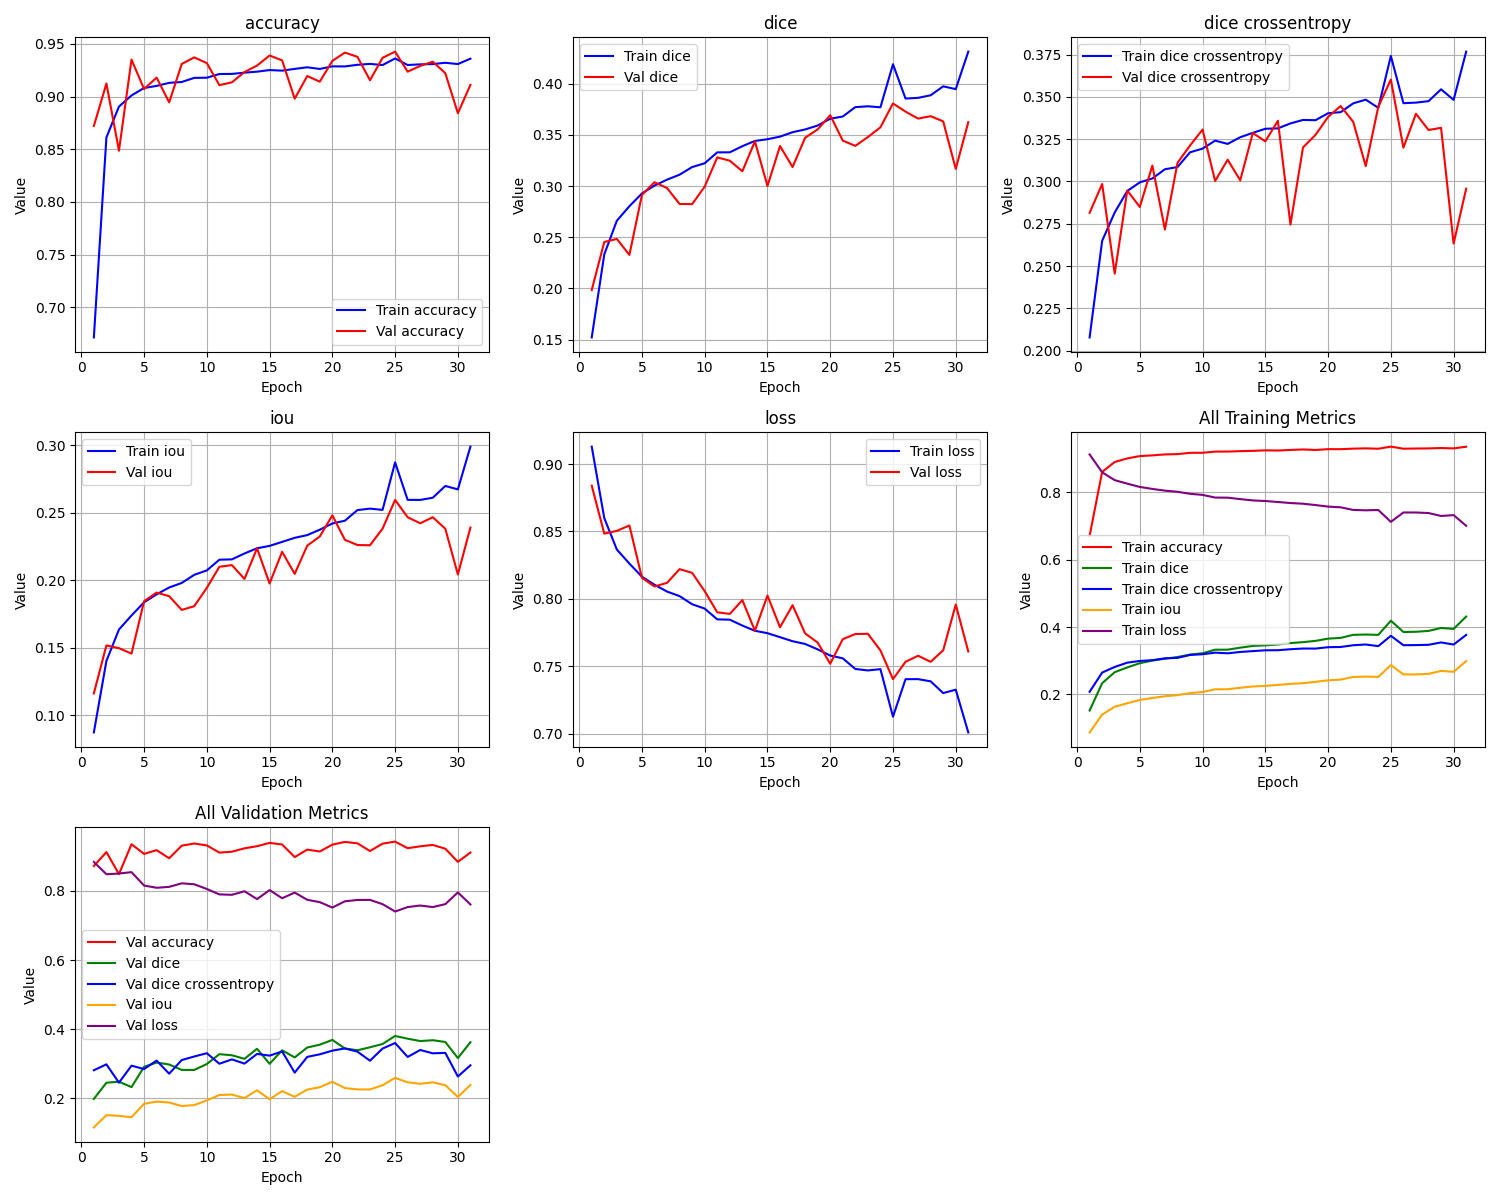

Values plotted in this chart, from the file beside it:
epoch, train_loss, train_iou, train_dice, train_dice crossentropy, train_accuracy, val_loss, val_iou, val_dice, val_dice crossentropy, val_accuracy
1, 0.9129, 0.08711, 0.1521, 0.2078, 0.6714, 0.8839, 0.1161, 0.1984, 0.2815, 0.8721
2, 0.8599, 0.1401, 0.2333, 0.2649, 0.8612, 0.8484, 0.1516, 0.2453, 0.2985, 0.9124
3, 0.8366, 0.1634, 0.2661, 0.2817, 0.8905, 0.8504, 0.1496, 0.2483, 0.2456, 0.8487
4, 0.8262, 0.1738, 0.2803, 0.2944, 0.9011, 0.8544, 0.1456, 0.2327, 0.2947, 0.9351
5, 0.8165, 0.1835, 0.2928, 0.2995, 0.9082, 0.8157, 0.1843, 0.2914, 0.2849, 0.9072
6, 0.8105, 0.1895, 0.3005, 0.3018, 0.9102, 0.8092, 0.1908, 0.3037, 0.3094, 0.918
7, 0.8055, 0.1945, 0.3062, 0.3072, 0.9131, 0.8119, 0.1881, 0.298, 0.2716, 0.8945
8, 0.8021, 0.1979, 0.3111, 0.3085, 0.9139, 0.8221, 0.1779, 0.2825, 0.3109, 0.931
9, 0.7961, 0.2039, 0.3186, 0.3172, 0.9178, 0.8193, 0.1807, 0.2823, 0.3213, 0.9372
10, 0.7928, 0.2072, 0.3223, 0.3194, 0.9179, 0.8057, 0.1943, 0.2995, 0.3307, 0.9318
11, 0.7848, 0.2152, 0.3329, 0.3241, 0.9214, 0.7901, 0.2099, 0.328, 0.3003, 0.9109
12, 0.7846, 0.2154, 0.333, 0.3222, 0.9216, 0.7889, 0.2111, 0.3248, 0.3129, 0.9136
13, 0.7802, 0.2198, 0.3389, 0.3261, 0.9227, 0.7991, 0.2009, 0.3145, 0.3007, 0.9233
14, 0.7764, 0.2236, 0.3441, 0.3287, 0.9237, 0.7764, 0.2236, 0.3436, 0.3287, 0.9295
15, 0.7746, 0.2254, 0.3457, 0.3311, 0.9252, 0.8025, 0.1975, 0.3001, 0.3237, 0.939
16, 0.7716, 0.2284, 0.3483, 0.3314, 0.9247, 0.779, 0.221, 0.3391, 0.3358, 0.9344
17, 0.7686, 0.2314, 0.3526, 0.3343, 0.9263, 0.7953, 0.2047, 0.3186, 0.2746, 0.898
18, 0.7666, 0.2334, 0.3553, 0.3364, 0.9278, 0.7744, 0.2256, 0.3472, 0.3201, 0.9196
19, 0.7626, 0.2374, 0.3591, 0.3362, 0.9263, 0.7676, 0.2324, 0.3554, 0.3276, 0.9142
20, 0.758, 0.242, 0.3658, 0.3403, 0.9287, 0.752, 0.248, 0.3692, 0.3381, 0.9339
21, 0.756, 0.244, 0.368, 0.341, 0.9286, 0.7701, 0.2299, 0.3444, 0.3446, 0.9418
22, 0.7481, 0.2519, 0.3771, 0.3462, 0.9302, 0.774, 0.226, 0.3393, 0.3352, 0.9378
23, 0.747, 0.253, 0.3779, 0.3484, 0.9311, 0.7741, 0.2259, 0.3479, 0.3091, 0.9155
24, 0.7479, 0.2521, 0.3769, 0.3435, 0.93, 0.7619, 0.2381, 0.3574, 0.3442, 0.9368
25, 0.7127, 0.2873, 0.419, 0.3742, 0.9362, 0.7405, 0.2595, 0.3807, 0.3602, 0.9427
26, 0.7405, 0.2595, 0.3855, 0.3463, 0.93, 0.7534, 0.2466, 0.3727, 0.32, 0.9237
27, 0.7405, 0.2595, 0.3862, 0.3466, 0.9306, 0.7579, 0.2421, 0.3659, 0.34, 0.9291
28, 0.7389, 0.2611, 0.3887, 0.3475, 0.9309, 0.7534, 0.2466, 0.3683, 0.3304, 0.9331
29, 0.7302, 0.2698, 0.3974, 0.3545, 0.9321, 0.7619, 0.2381, 0.3632, 0.3317, 0.9222
30, 0.7327, 0.2673, 0.3947, 0.3482, 0.9309, 0.7958, 0.2042, 0.3167, 0.2633, 0.8842
31, 0.701, 0.299, 0.4314, 0.3767, 0.936, 0.761, 0.239, 0.3624, 0.2957, 0.9111
